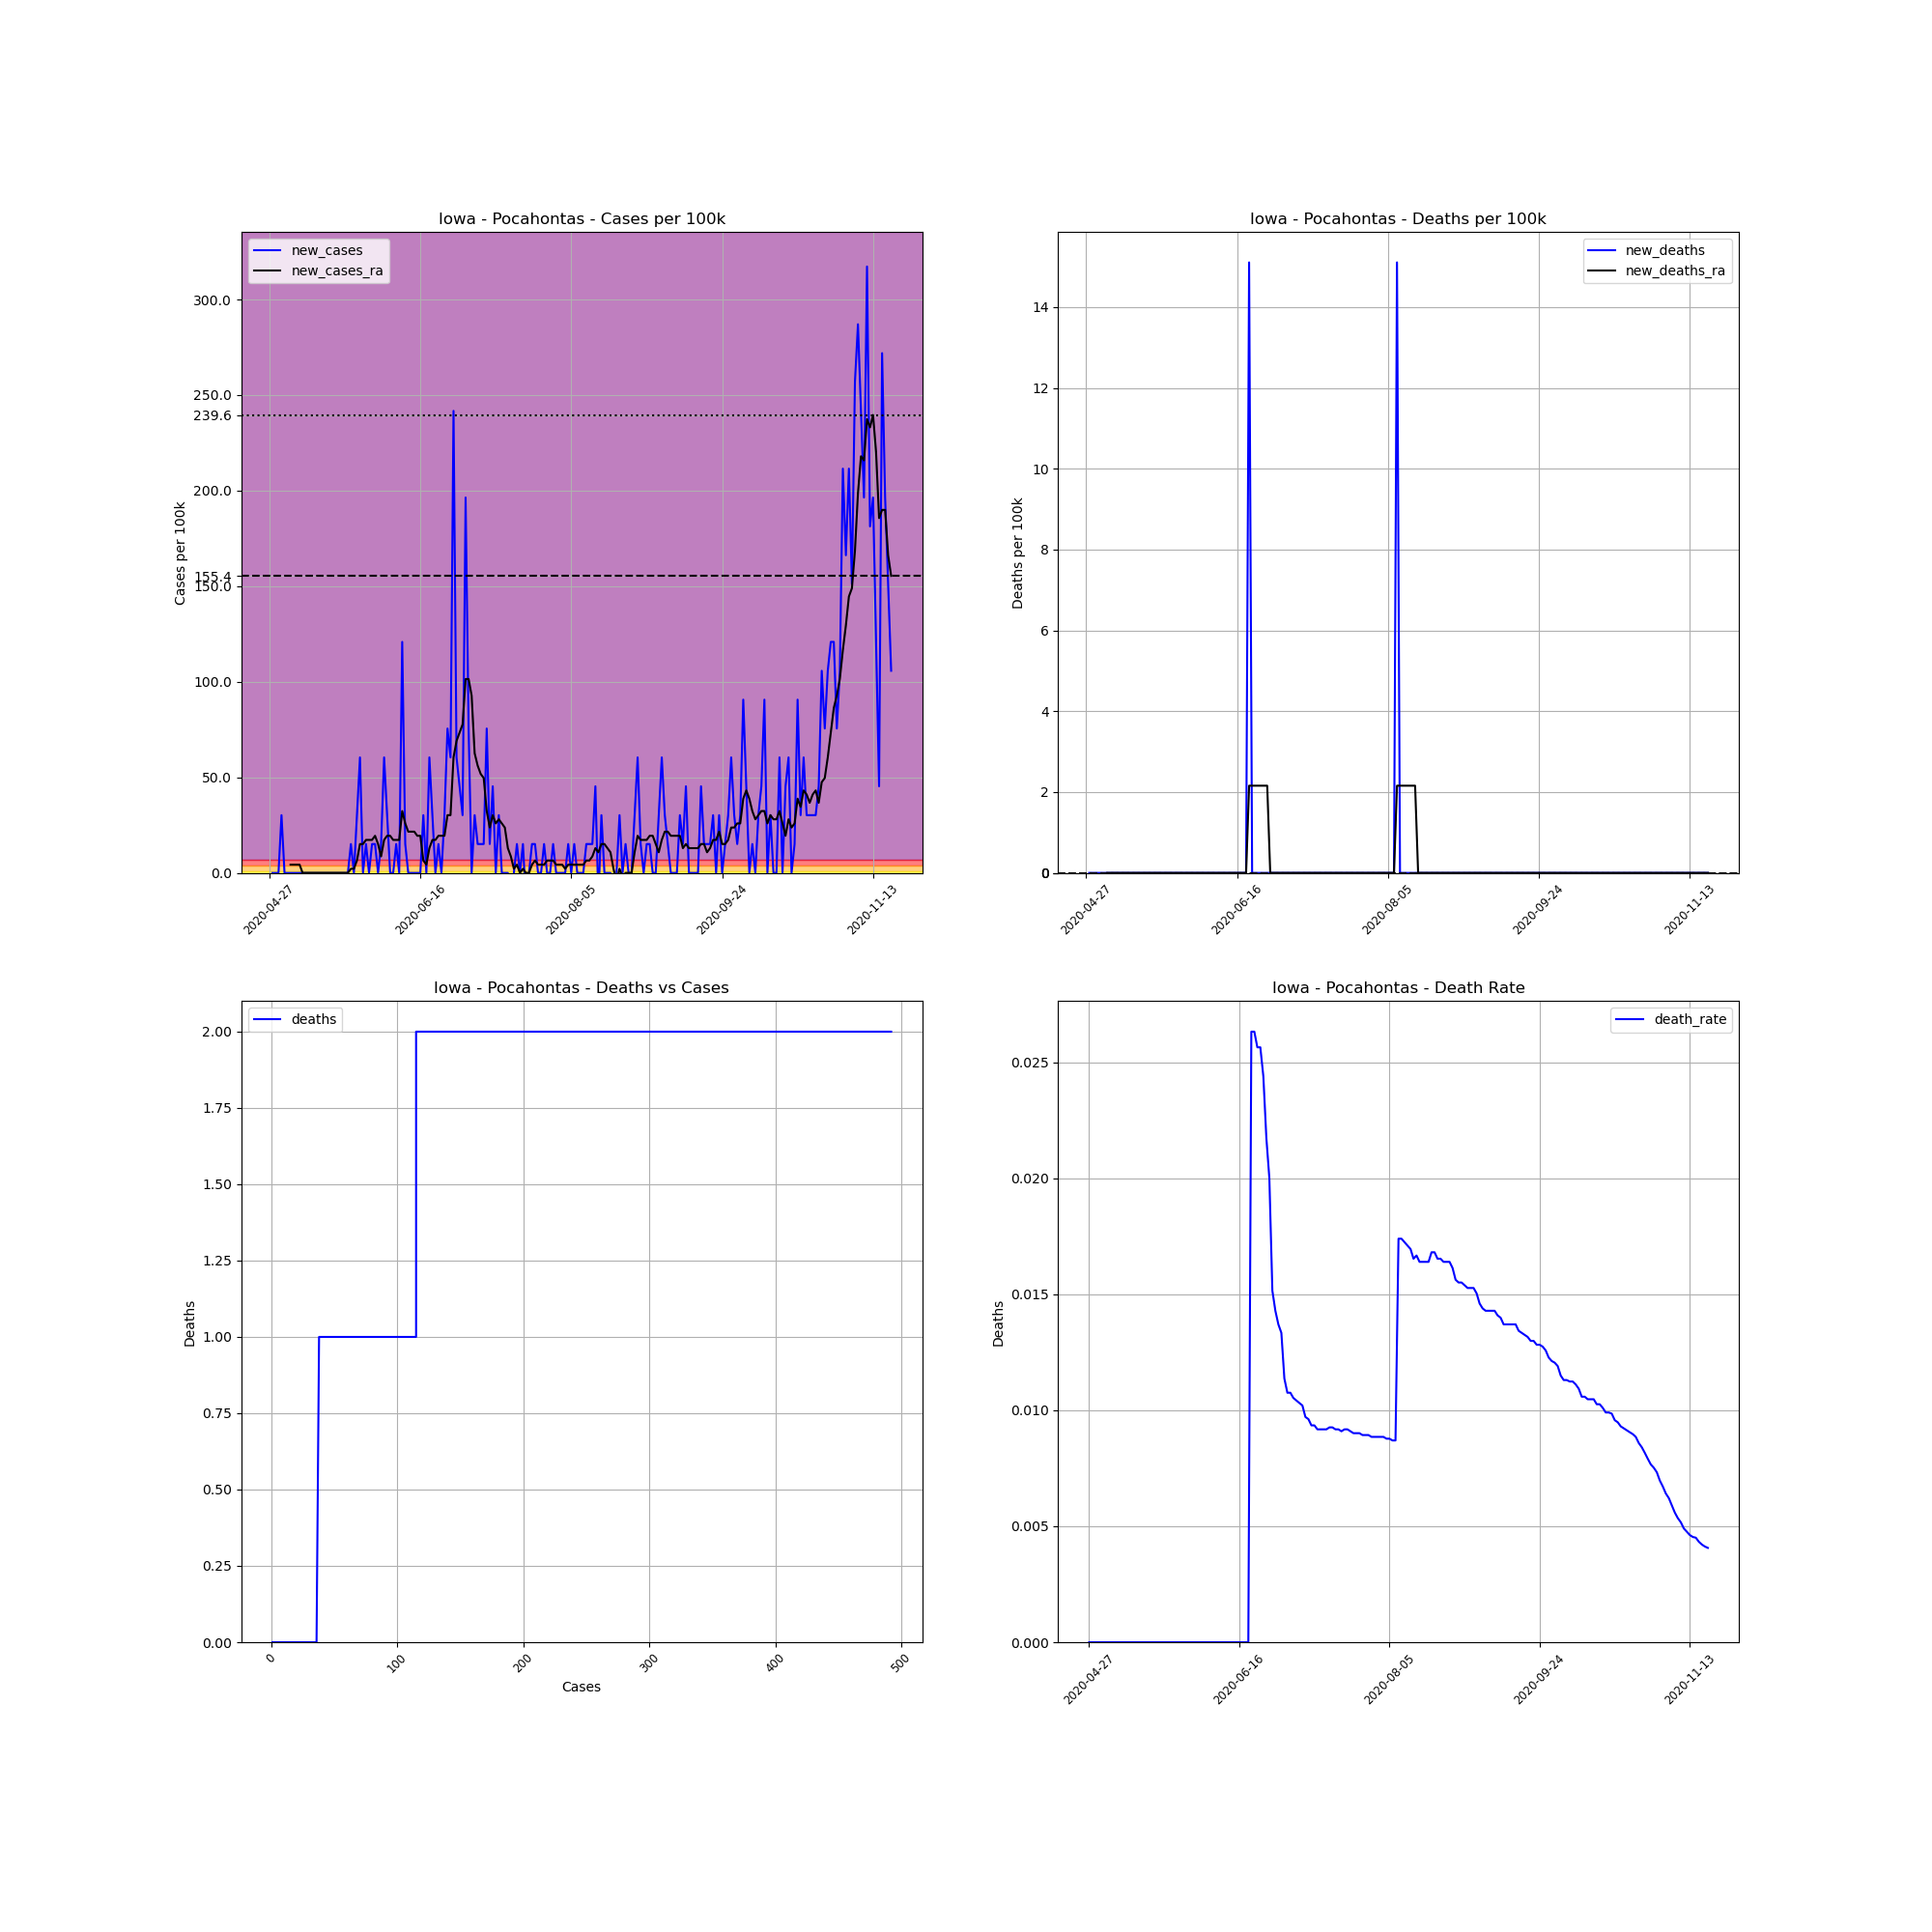

The data file committed next to this chart (first rows):
, date, county, state, fips, cases, deaths, COUNTY, STNAME, CTYNAME, POPESTIMATE2019, cases_per_100k, deaths_per_100k, death_rate, new_cases, new_deaths, new_cases_ra, new_deaths_ra
668776, 2020-04-27, Pocahontas, Iowa, 19151, 1, 0, 151, Iowa, Pocahontas, 6619, 15.11, 0.0, 0.0, , , , 
668777, 2020-04-28, Pocahontas, Iowa, 19151, 1, 0, 151, Iowa, Pocahontas, 6619, 15.11, 0.0, 0.0, 0.0, 0.0, , 
668778, 2020-04-29, Pocahontas, Iowa, 19151, 1, 0, 151, Iowa, Pocahontas, 6619, 15.11, 0.0, 0.0, 0.0, 0.0, , 
668779, 2020-04-30, Pocahontas, Iowa, 19151, 1, 0, 151, Iowa, Pocahontas, 6619, 15.11, 0.0, 0.0, 0.0, 0.0, , 
668780, 2020-05-01, Pocahontas, Iowa, 19151, 3, 0, 151, Iowa, Pocahontas, 6619, 45.32, 0.0, 0.0, 30.22, 0.0, , 
668781, 2020-05-02, Pocahontas, Iowa, 19151, 3, 0, 151, Iowa, Pocahontas, 6619, 45.32, 0.0, 0.0, 0.0, 0.0, , 
668782, 2020-05-03, Pocahontas, Iowa, 19151, 3, 0, 151, Iowa, Pocahontas, 6619, 45.32, 0.0, 0.0, 0.0, 0.0, , 
668783, 2020-05-04, Pocahontas, Iowa, 19151, 3, 0, 151, Iowa, Pocahontas, 6619, 45.32, 0.0, 0.0, 0.0, 0.0, 4.317, 0.0
668784, 2020-05-05, Pocahontas, Iowa, 19151, 3, 0, 151, Iowa, Pocahontas, 6619, 45.32, 0.0, 0.0, 0.0, 0.0, 4.317, 0.0
668785, 2020-05-06, Pocahontas, Iowa, 19151, 3, 0, 151, Iowa, Pocahontas, 6619, 45.32, 0.0, 0.0, 0.0, 0.0, 4.317, 0.0
668786, 2020-05-07, Pocahontas, Iowa, 19151, 3, 0, 151, Iowa, Pocahontas, 6619, 45.32, 0.0, 0.0, 0.0, 0.0, 4.317, 0.0
668787, 2020-05-08, Pocahontas, Iowa, 19151, 3, 0, 151, Iowa, Pocahontas, 6619, 45.32, 0.0, 0.0, 0.0, 0.0, 0.0, 0.0
668788, 2020-05-09, Pocahontas, Iowa, 19151, 3, 0, 151, Iowa, Pocahontas, 6619, 45.32, 0.0, 0.0, 0.0, 0.0, 0.0, 0.0
668789, 2020-05-10, Pocahontas, Iowa, 19151, 3, 0, 151, Iowa, Pocahontas, 6619, 45.32, 0.0, 0.0, 0.0, 0.0, 0.0, 0.0
668790, 2020-05-11, Pocahontas, Iowa, 19151, 3, 0, 151, Iowa, Pocahontas, 6619, 45.32, 0.0, 0.0, 0.0, 0.0, 0.0, 0.0
668791, 2020-05-12, Pocahontas, Iowa, 19151, 3, 0, 151, Iowa, Pocahontas, 6619, 45.32, 0.0, 0.0, 0.0, 0.0, 0.0, 0.0
668792, 2020-05-13, Pocahontas, Iowa, 19151, 3, 0, 151, Iowa, Pocahontas, 6619, 45.32, 0.0, 0.0, 0.0, 0.0, 0.0, 0.0
668793, 2020-05-14, Pocahontas, Iowa, 19151, 3, 0, 151, Iowa, Pocahontas, 6619, 45.32, 0.0, 0.0, 0.0, 0.0, 0.0, 0.0
668794, 2020-05-15, Pocahontas, Iowa, 19151, 3, 0, 151, Iowa, Pocahontas, 6619, 45.32, 0.0, 0.0, 0.0, 0.0, 0.0, 0.0
668795, 2020-05-16, Pocahontas, Iowa, 19151, 3, 0, 151, Iowa, Pocahontas, 6619, 45.32, 0.0, 0.0, 0.0, 0.0, 0.0, 0.0
668796, 2020-05-17, Pocahontas, Iowa, 19151, 3, 0, 151, Iowa, Pocahontas, 6619, 45.32, 0.0, 0.0, 0.0, 0.0, 0.0, 0.0
668797, 2020-05-18, Pocahontas, Iowa, 19151, 3, 0, 151, Iowa, Pocahontas, 6619, 45.32, 0.0, 0.0, 0.0, 0.0, 0.0, 0.0
668798, 2020-05-19, Pocahontas, Iowa, 19151, 3, 0, 151, Iowa, Pocahontas, 6619, 45.32, 0.0, 0.0, 0.0, 0.0, 0.0, 0.0
668799, 2020-05-20, Pocahontas, Iowa, 19151, 3, 0, 151, Iowa, Pocahontas, 6619, 45.32, 0.0, 0.0, 0.0, 0.0, 0.0, 0.0
668800, 2020-05-21, Pocahontas, Iowa, 19151, 3, 0, 151, Iowa, Pocahontas, 6619, 45.32, 0.0, 0.0, 0.0, 0.0, 0.0, 0.0
668801, 2020-05-22, Pocahontas, Iowa, 19151, 3, 0, 151, Iowa, Pocahontas, 6619, 45.32, 0.0, 0.0, 0.0, 0.0, 0.0, 0.0
668802, 2020-05-23, Pocahontas, Iowa, 19151, 3, 0, 151, Iowa, Pocahontas, 6619, 45.32, 0.0, 0.0, 0.0, 0.0, 0.0, 0.0
668803, 2020-05-24, Pocahontas, Iowa, 19151, 4, 0, 151, Iowa, Pocahontas, 6619, 60.43, 0.0, 0.0, 15.11, 0.0, 2.158, 0.0
668804, 2020-05-25, Pocahontas, Iowa, 19151, 4, 0, 151, Iowa, Pocahontas, 6619, 60.43, 0.0, 0.0, 0.0, 0.0, 2.158, 0.0
668805, 2020-05-26, Pocahontas, Iowa, 19151, 6, 0, 151, Iowa, Pocahontas, 6619, 90.65, 0.0, 0.0, 30.22, 0.0, 6.475, 0.0
668806, 2020-05-27, Pocahontas, Iowa, 19151, 10, 0, 151, Iowa, Pocahontas, 6619, 151.1, 0.0, 0.0, 60.43, 0.0, 15.11, 0.0
668807, 2020-05-28, Pocahontas, Iowa, 19151, 10, 0, 151, Iowa, Pocahontas, 6619, 151.1, 0.0, 0.0, 0.0, 0.0, 15.11, 0.0
668808, 2020-05-29, Pocahontas, Iowa, 19151, 11, 0, 151, Iowa, Pocahontas, 6619, 166.2, 0.0, 0.0, 15.11, 0.0, 17.27, 0.0
668809, 2020-05-30, Pocahontas, Iowa, 19151, 11, 0, 151, Iowa, Pocahontas, 6619, 166.2, 0.0, 0.0, 0.0, 0.0, 17.27, 0.0
668810, 2020-05-31, Pocahontas, Iowa, 19151, 12, 0, 151, Iowa, Pocahontas, 6619, 181.3, 0.0, 0.0, 15.11, 0.0, 17.27, 0.0
668811, 2020-06-01, Pocahontas, Iowa, 19151, 13, 0, 151, Iowa, Pocahontas, 6619, 196.4, 0.0, 0.0, 15.11, 0.0, 19.42, 0.0
668812, 2020-06-02, Pocahontas, Iowa, 19151, 13, 0, 151, Iowa, Pocahontas, 6619, 196.4, 0.0, 0.0, 0.0, 0.0, 15.11, 0.0
668813, 2020-06-03, Pocahontas, Iowa, 19151, 14, 0, 151, Iowa, Pocahontas, 6619, 211.5, 0.0, 0.0, 15.11, 0.0, 8.633, 0.0
668814, 2020-06-04, Pocahontas, Iowa, 19151, 18, 0, 151, Iowa, Pocahontas, 6619, 271.9, 0.0, 0.0, 60.43, 0.0, 17.27, 0.0
668815, 2020-06-05, Pocahontas, Iowa, 19151, 20, 0, 151, Iowa, Pocahontas, 6619, 302.2, 0.0, 0.0, 30.22, 0.0, 19.42, 0.0
668816, 2020-06-06, Pocahontas, Iowa, 19151, 20, 0, 151, Iowa, Pocahontas, 6619, 302.2, 0.0, 0.0, 0.0, 0.0, 19.42, 0.0
668817, 2020-06-07, Pocahontas, Iowa, 19151, 20, 0, 151, Iowa, Pocahontas, 6619, 302.2, 0.0, 0.0, 0.0, 0.0, 17.27, 0.0
668818, 2020-06-08, Pocahontas, Iowa, 19151, 21, 0, 151, Iowa, Pocahontas, 6619, 317.3, 0.0, 0.0, 15.11, 0.0, 17.27, 0.0
668819, 2020-06-09, Pocahontas, Iowa, 19151, 21, 0, 151, Iowa, Pocahontas, 6619, 317.3, 0.0, 0.0, 0.0, 0.0, 17.27, 0.0
668820, 2020-06-10, Pocahontas, Iowa, 19151, 29, 0, 151, Iowa, Pocahontas, 6619, 438.1, 0.0, 0.0, 120.9, 0.0, 32.37, 0.0
668821, 2020-06-11, Pocahontas, Iowa, 19151, 30, 0, 151, Iowa, Pocahontas, 6619, 453.2, 0.0, 0.0, 15.11, 0.0, 25.9, 0.0
668822, 2020-06-12, Pocahontas, Iowa, 19151, 30, 0, 151, Iowa, Pocahontas, 6619, 453.2, 0.0, 0.0, 0.0, 0.0, 21.58, 0.0
668823, 2020-06-13, Pocahontas, Iowa, 19151, 30, 0, 151, Iowa, Pocahontas, 6619, 453.2, 0.0, 0.0, 0.0, 0.0, 21.58, 0.0
668824, 2020-06-14, Pocahontas, Iowa, 19151, 30, 0, 151, Iowa, Pocahontas, 6619, 453.2, 0.0, 0.0, 0.0, 0.0, 21.58, 0.0
668825, 2020-06-15, Pocahontas, Iowa, 19151, 30, 0, 151, Iowa, Pocahontas, 6619, 453.2, 0.0, 0.0, 0.0, 0.0, 19.42, 0.0
668826, 2020-06-16, Pocahontas, Iowa, 19151, 30, 0, 151, Iowa, Pocahontas, 6619, 453.2, 0.0, 0.0, 0.0, 0.0, 19.42, 0.0
668827, 2020-06-17, Pocahontas, Iowa, 19151, 32, 0, 151, Iowa, Pocahontas, 6619, 483.5, 0.0, 0.0, 30.22, 0.0, 6.475, 0.0
668828, 2020-06-18, Pocahontas, Iowa, 19151, 32, 0, 151, Iowa, Pocahontas, 6619, 483.5, 0.0, 0.0, 0.0, 0.0, 4.317, 0.0
668829, 2020-06-19, Pocahontas, Iowa, 19151, 36, 0, 151, Iowa, Pocahontas, 6619, 543.9, 0.0, 0.0, 60.43, 0.0, 12.95, 0.0
668830, 2020-06-20, Pocahontas, Iowa, 19151, 38, 1, 151, Iowa, Pocahontas, 6619, 574.1, 15.11, 0.02632, 30.22, 15.11, 17.27, 2.158
668831, 2020-06-21, Pocahontas, Iowa, 19151, 38, 1, 151, Iowa, Pocahontas, 6619, 574.1, 15.11, 0.02632, 0.0, 0.0, 17.27, 2.158
668832, 2020-06-22, Pocahontas, Iowa, 19151, 39, 1, 151, Iowa, Pocahontas, 6619, 589.2, 15.11, 0.02564, 15.11, 0.0, 19.42, 2.158
668833, 2020-06-23, Pocahontas, Iowa, 19151, 39, 1, 151, Iowa, Pocahontas, 6619, 589.2, 15.11, 0.02564, 0.0, 0.0, 19.42, 2.158
668834, 2020-06-24, Pocahontas, Iowa, 19151, 41, 1, 151, Iowa, Pocahontas, 6619, 619.4, 15.11, 0.02439, 30.22, 0.0, 19.42, 2.158
668835, 2020-06-25, Pocahontas, Iowa, 19151, 46, 1, 151, Iowa, Pocahontas, 6619, 695, 15.11, 0.02174, 75.54, 0.0, 30.22, 2.158
... 147 more rows
